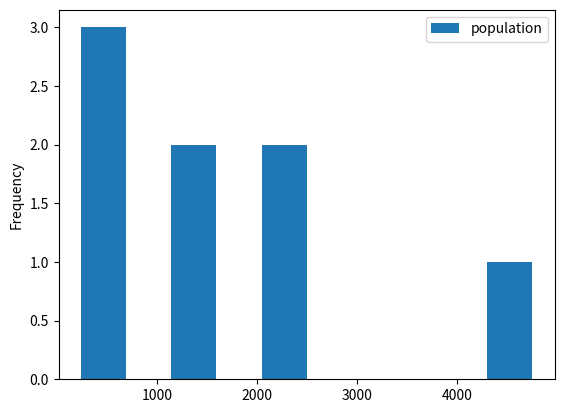

Write Python code to recreate this figure.
import numpy as np
import pandas as pd
import matplotlib.pyplot as plt
a = {'province': ['广东', '山东', '河南', '四川', '江苏', '河北', '湖南', '安徽', ],
     'population': [1314, 1356, 4747, 472, 2424, 242, 242, 2424, ],
     'city': ['广东', '山东', '河南', '四川', '江苏', '河北', '湖南', '安徽', ], }
cc = pd.DataFrame(a)
print(cc)
d = cc.sort_values(by=['province','city'])
print(cc.describe())
cc.plot(kind="hist")
plt.show()

